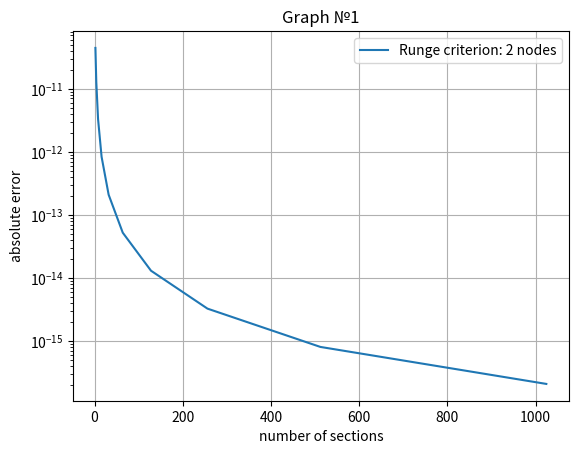
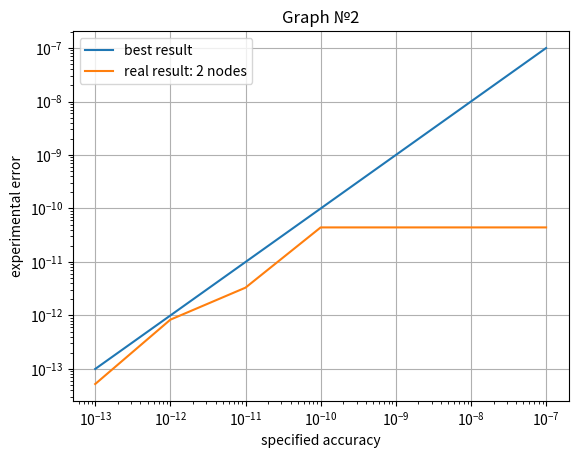
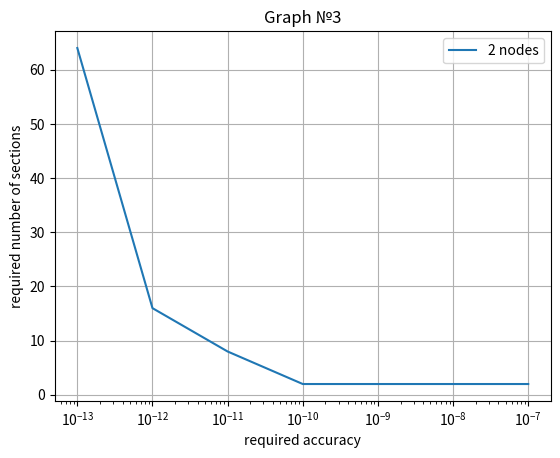
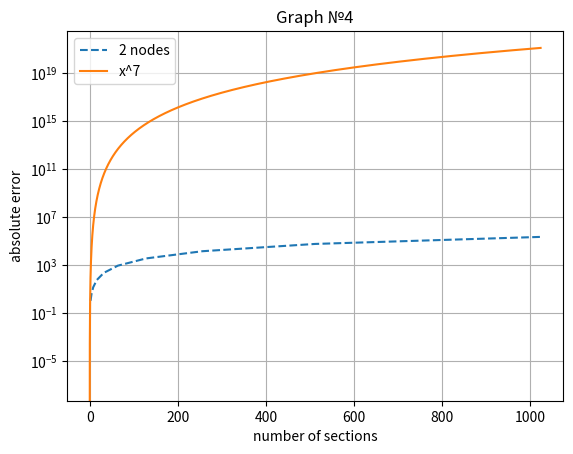
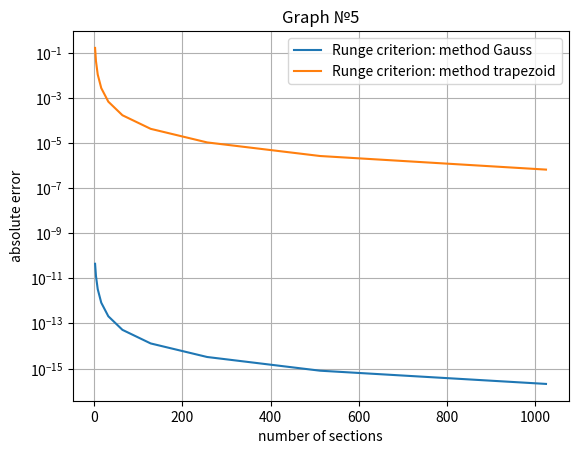

Reproduce these figures in Python, in order.
import numpy as np
import matplotlib.pyplot as plt

a = 0  # left border
b = 1  # right border


def function(x):
    return x ** 4 - 2.9 * x ** 3 + 6.5 * x ** 2 - 7 * x - 5.4


value_of_integral = -7.258333333333335  # value of integrate function in [a,b] for checking


def method(left, right, section, epsilon):
    mas_error_1 = []
    mas_error_2 = []
    mas_section = []
    value = []
    summa_2 = 1e+5
    for k in range(15):
        sec = 2 ** k
        summa_1 = summa_2
        summa_2 = (function(left) + function(right)) / 2
        step = (abs(left - right)) / sec
        for j in range(1, sec):
            dx_1 = left + j * step
            summa_2 += function(dx_1)
        summa_2 = step * summa_2
        abs_error = (abs(summa_2 - summa_1)) / 3
        abs_error_2 = abs(summa_2 - value_of_integral)
        mas_error_1.insert(k, abs_error)
        mas_error_2.insert(k, abs_error_2)
        mas_section.insert(k, sec)
        value.insert(k, summa_2)
        if abs_error < epsilon or sec >= section:
            return mas_error_1, mas_error_2, abs_error, sec, mas_section
    return mas_error_1, mas_error_2, abs_error, sec, mas_section


# --------------------------------------------------graphs--------------------------------------------------------------
def extra_work():
    final_result = method(0, 1, 1024, 1e-7)
    res_1 = final_result[0]
    mas_sec = final_result[4]
    return mas_sec, res_1


def method_gauss(left, right, sec, epsilon):
    mas_error_1 = []
    mas_section = []
    mas_x = [-0.906180, -0.538469, 0.0, 0.538469, 0.906180]
    mas_a = [0.236927, 0.478629, 0.568889, 0.478629, 0.236927]
    sum_2 = 1e+5
    for i in range(15):
        sum_1 = sum_2
        node = 2 ** i + 1
        section = (abs(left - right)) / (node - 1)
        sum_2 = 0
        for j in range(1, node):
            for k in range(5):
                sum_2 += mas_a[k] * function(
                    (2 * left + (2 * j - 1) * section) / 2 + (section * mas_x[k]) / 2)
        sum_2 *= section / 2
        abs_error = (abs(sum_2 - sum_1)) / (2 ** (2 * 5) - 1)
        mas_error_1.insert(i, abs_error)
        mas_section.insert(i, node - 1)
        if abs_error < epsilon or (node - 1) >= sec:
            return mas_error_1, abs_error, node - 1, mas_section
    return mas_error_1, abs_error, node - 1, mas_section


final_result_1 = method_gauss(a, b, 1024, 1e-16)
mas_sec = final_result_1[3]
res_1_1 = final_result_1[0]

plt.figure(1)
plt.grid()
plt.yscale('log')
plt.xlabel('number of sections')
plt.ylabel('absolute error')
plt.title('Graph №1')
plt.plot(mas_sec[1:], res_1_1[1:], label="Runge criterion: 2 nodes")
plt.legend()


def graph_2():
    mas_tolerance = np.zeros((1, 7))[0]
    for j in range(7, 14):
        mas_tolerance[j - 7] = 10 ** (-j)
    mas_error = np.zeros((1, 7))[0]
    for j in range(7):
        mas_error[j] = method_gauss(a, b, 1024, mas_tolerance[j])[1]
    final = mas_tolerance, mas_error
    return final


plt.figure(2)
plt.grid()
plt.yscale('log')
plt.xscale('log')
plt.xlabel('specified accuracy')
plt.ylabel('experimental error')
plt.title('Graph №2')
plt.plot(graph_2()[0], graph_2()[0], label='best result')
plt.plot(graph_2()[0], graph_2()[1], label='real result: 2 nodes')
plt.legend()


def graph_3():
    mas_tolerance = np.zeros((1, 7))[0]
    for j in range(7, 14):
        mas_tolerance[j - 7] = 10 ** (-j)
    mas_n = np.zeros((1, 7))[0]
    for j in range(7):
        mas_n[j] = method_gauss(a, b, 1024, mas_tolerance[j])[2]
    final = mas_tolerance, mas_n
    return final


plt.figure(3)
plt.grid()
plt.xscale('log')
plt.xlabel('required accuracy')
plt.ylabel('required number of sections')
plt.title('Graph №3')
plt.plot(graph_3()[0], graph_3()[1], label='2 nodes')
plt.legend()


def graph_4():
    mas_error = []
    value = method_gauss(a, b, 1024, 1e-16)[0]
    section = len(value)
    for j in range(1, section):
        mas_error.insert(j, (value[1] / value[j]))
    return mas_error


plt.figure(4)
plt.grid()
plt.yscale('log')
plt.xlabel('number of sections')
plt.ylabel('absolute error')
plt.title('Graph №4')
x_5_1 = np.linspace(0, 1024, 10000)
y_5_1 = x_5_1 ** 7
plt.plot(mas_sec[1:], graph_4(), '--', label='2 nodes')
plt.plot(x_5_1, y_5_1, label='x^7')
plt.legend()

plt.figure(5)
plt.grid()
plt.yscale('log')
plt.xlabel('number of sections')
plt.ylabel('absolute error')
plt.title('Graph №5')
res_5_1 = extra_work()[0]
res_5_2 = extra_work()[1]
plt.plot(mas_sec[1:], res_1_1[1:], label="Runge criterion: method Gauss")
plt.plot(res_5_1[1:], res_5_2[1:], label="Runge criterion: method trapezoid")
plt.legend()
plt.show()
